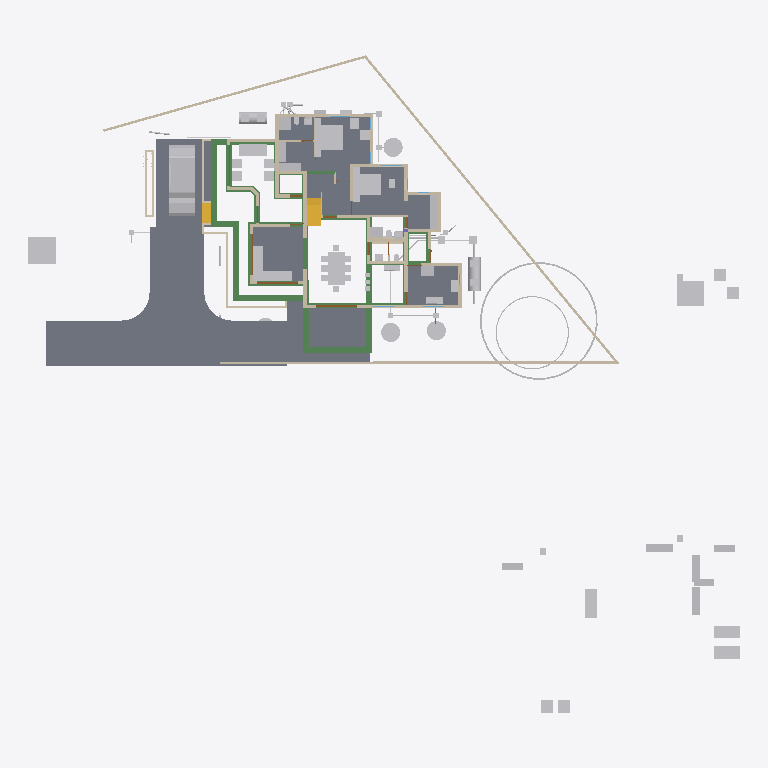
Plan cut of the same IFC building model at storey 'GF' (level 0.10 m, cut at 1.50 m), seen from above with north up, elements coloured by IFC class: 77 other elements (light grey), 42 walls (beige), 35 beams (green), 10 slabs (grey), 4 doors (brown), 2 stair flights (yellow). Cut surfaces are drawn darker.
Extent 52.1 m × 48.1 m × 11.0 m (x, y, z). Storeys (8): Footing at -0.72 m; 00 at 0.00 m; AC at 0.00 m; GF-P at 0.00 m; GF at 0.10 m; GF Lintel at 2.55 m; FF at 3.60 m; SF at 6.45 m. Elements (816): 215 IfcWall, 166 IfcBeam, 126 IfcColumn, 75 IfcPipeSegment, 50 IfcFurniture, 24 IfcSlab, 23 IfcDoor, 23 IfcRailing, 23 IfcWindow, 16 IfcSanitaryTerminal, 15 IfcDistributionChamberElement, 11 IfcRoof.

HEADER;
FILE_DESCRIPTION(('ViewDefinition[DesignTransferView]'),'2;1');
FILE_NAME('AnilIFC.ifc','2025-06-10T13:16:17+05:30',(''),(''),'IfcOpenShell 0.8.2','Bonsai 0.8.2','');
FILE_SCHEMA(('IFC4X3'));
ENDSEC;
DATA;
#1=IFCPROJECT('0$WNUybvfAYORhaB4XNFsz',$,'My Project',$,$,$,$,(#14,#26),#9);
#30=IFCSITE('3M0IN1zgbAER3qQbvbHEyN',$,'My Site',$,$,#21593,$,$,$,$,$,$,$,$);
#2446=IFCSITE('1Q_c7uVcTCngKTLSlSECoW',$,'Site',$,$,#21603,#2459,$,$,$,$,$,$,$);
#36=IFCBUILDING('1$IA7hdqP7iPKszbJPMQXv',$,'My Building',$,$,#21598,$,$,$,$,$,$);
#42=IFCBUILDINGSTOREY('2kIwN_l2HEff17hxWulS$t',$,'00',$,$,#21448,$,$,$,$);
#96=IFCBUILDINGSTOREY('1ytHU9NMr9xuhR6nOuParS',$,'GF',$,$,#213466,$,$,$,$);
#113=IFCBUILDINGSTOREY('02Wk4pOKz6S8OjqfsSxw3f',$,'FF',$,$,#212981,$,$,$,$);
#12120=IFCBUILDINGSTOREY('30jjxh13H5ZfRPWBSBUv3P',$,'GF Lintel',$,$,#205699,$,$,$,$);
#63201=IFCBUILDINGSTOREY('29$z2S3$n8RvRPKj7iW$sZ',$,'SF',$,$,#63429,$,$,$,$);
#108970=IFCBUILDINGSTOREY('3iWuMSe1v7khUzkZ98yZ0Z',$,'Footing',$,$,#108991,$,$,$,$);
#254164=IFCBUILDINGSTOREY('0hSkQ7R7j6iwbn$mabHG_z',$,'AC',$,$,#254180,$,$,$,$);
#254475=IFCBUILDINGSTOREY('17e8_SOoX1N969VhM7p27j',$,'GF-P',$,$,#254491,$,$,$,$);
#102656=IFCSLAB('0PC2wOFKfA58MASSpvqWe1',$,'Slab',$,$,#214566,#102677,$,$);
#15926=IFCSLAB('0jKIsjEsnD1OzlWHdbrHaP',$,'Slab',$,$,#214471,#15940,$,$);
#144964=IFCSLAB('26vf0ogu9C3812sFdsj2Hs',$,'Slab',$,$,#217441,#144979,$,$);
#97782=IFCSLAB('2H_RNqbb95NBqUBEz4KwU3',$,'Slab',$,$,#214531,#97803,$,$);
#155018=IFCSLAB('10n62fAh17LfjHSjB4D384',$,'Slab',$,$,#217446,#155029,$,$);
#221614=IFCSLAB('3u4F3L3af6dgMderThQ_$K',$,'Slab',$,$,#222336,#221625,$,$);
#9759=IFCVEHICLE('1oADfEVWn0tPCUY0EM8eBG',$,'Vehicle',$,$,#44509,#9791,$,$);
#200045=IFCSLAB('22JovtuMj0thdM9sQLc68P',$,'Slab',$,$,#217456,#200056,$,$);
#207028=IFCSLAB('1vHk_ADTL0nR6_Ud9YvFeb',$,'Slab',$,$,#217431,#207039,$,$);
#15105=IFCWALL('2$tbsWQJT3PftHdFdSZRzF',$,'Wall',$,$,#70658,#15116,$,$);
#14987=IFCWALL('3QvJTaeo13jR4q00Btfvpq',$,'Wall',$,$,#70690,#14998,$,$);
#18400=IFCFURNITURE('1R50XvKDL8EfbTnGY_njcY',$,'Furniture',$,$,#213566,#18399,$,$);
#245824=IFCEARTHWORKSCUT('3BB3EOeNDBbh3wKPIfxmm_',$,'test',$,$,#245839,#245834,$,.BASE_EXCAVATION.);
#18777=IFCFURNITURE('1aP3zeWsL0ZQXEuRipuWXs',$,'Furniture',$,$,#213651,#18776,$,$);
#18901=IFCFURNITURE('24hcVyXrH4tf35GE4proyw',$,'Furniture',$,$,#213496,#18900,$,$);
#14884=IFCWALL('0MuvIxI8bFFxmzWw1hEsL7',$,'Wall',$,$,#70633,#14890,$,$);
#25612=IFCFURNITURE('2akChVyKvEohXfhOaKw10T',$,'Furniture',$,$,#213536,#25644,$,$);
#76381=IFCGEOGRAPHICELEMENT('2pfiLi3vv79x_8U6RE3CYp',$,'GeographicElement',$,$,#76413,#76449,$,$);
#25270=IFCFURNITURE('1LH09B9mjBF9cFS_bJydOX',$,'Furniture',$,$,#214486,#25301,$,$);
#227103=IFCSLAB('0NbiMhbl5Aeupc5Fq7gpT3',$,'Slab',$,$,#227654,#227114,$,$);
#222691=IFCBEAM('26WoSBV6T7mwmntGCIeDEB',$,'Beam',$,$,#225223,#222702,$,$);
#299=IFCWALL('3YOHcsAdT3PO$57Bo2wlO0',$,'Wall',$,$,#214781,#310,$,$);
#10353=IFCSTAIRFLIGHT('2Zm0rZgTbDdgxMEp5bq$9_',$,'StairFlight',$,$,#219994,#10385,$,12,11,0.183333337306976,0.150000005960464,.STRAIGHT.);
#224352=IFCBEAM('23FH9RV_1E2v_be4La2L6h',$,'Beam',$,$,#224522,#224363,$,$);
#224181=IFCBEAM('1lOzUHGlPFNPq2APRJQhx3',$,'Beam',$,$,#224599,#224192,$,$);
#224306=IFCBEAM('2qh6QHiQvE0f1IxK_gahKm',$,'Beam',$,$,#224554,#224317,$,$);
#17678=IFCFURNITURE('2bin7WsULDjPeLfYKRFVAv',$,'Furniture',$,$,#213631,#17677,$,$);
#17233=IFCFURNITURE('0T3ErBLYfCbANjLJsek21j',$,'Furniture.012',$,$,#213621,#17232,$,$);
#17628=IFCFURNITURE('17qZxJfnjAUwxgeyWuttn3',$,'Furniture',$,$,#213501,#17627,$,$);
#204314=IFCTANK('0xrqd_jgXCwP7slnJ3Jh45',$,'Tank',$,$,#257451,#204328,$,$);
#516=IFCWALL('0kHakQ$Fb8lPUKd_GxCfr6',$,'Wall',$,$,#218724,#527,$,$);
#18864=IFCFURNITURE('3pKgwG2ITCbQ1PcX8XbhFK',$,'Furniture',$,$,#213626,#18863,$,$);
#604=IFCWALL('0vQHFjq6DDjRfeuf4$xxQH',$,'Wall',$,$,#214786,#615,$,$);
#255038=IFCWASTETERMINAL('3rfLcqKxX4Kf8swMGSeBcG',$,'WasteTerminal',$,$,#255070,#255049,$,$);
#255010=IFCWASTETERMINAL('04n5z4SPz4qQLjx2oBzJTv',$,'WasteTerminal',$,$,#255037,#255021,$,$);
#255278=IFCWASTETERMINAL('286XWqxB1CQORdGIeRnK4U',$,'WasteTerminal',$,$,#255413,#255289,$,$);
#25314=IFCFURNITURE('0Rgq7HzdzEhvU_dNff47Wu',$,'Furniture',$,$,#213531,#25343,$,$);
#188=IFCWALL('1PzxetMNn7avsyHCxKbrs1',$,'Wall',$,$,#214756,#199,$,$);
#224441=IFCBEAM('3aq03j5wD3e9jvUmC0BPzl',$,'Beam',$,$,#224476,#224452,$,$);
#224378=IFCBEAM('0Pziw04D1CpgNTMXWLRe3H',$,'Beam',$,$,#224427,#224389,$,$);
#149790=IFCBEAM('1a$n3x3YjFg97HuR3xHsyR',$,'Beam',$,$,#152152,#149801,$,$);
#423=IFCWALL('1yZ5GwNe15fArSzrc3cNGE',$,'Wall',$,$,#214811,#434,$,$);
#74869=IFCGEOGRAPHICELEMENT('3qyTpdBrLCaxCPBVEhKmZp',$,'GeographicElement',$,$,#76320,#74901,$,$);
#153032=IFCBEAM('0Lg9H3X11CLvuYUlttgRuM',$,'Beam',$,$,#153747,#153043,$,$);
#16799=IFCFURNITURE('055N_$xmX9ZQbc0CYFtvE3',$,'Furniture',$,$,#213571,#16798,$,$);
#222626=IFCBEAM('0rFvcNLZ9CSuFVM_t9qACn',$,'Beam',$,$,#222627,#222637,$,$);
#17096=IFCFURNITURE('0yYwZAg3jFQvkxBxQ0MGp1',$,'Furniture',$,$,#213576,#17095,$,$);
#18669=IFCFURNITURE('0_rDbuDo58VxsMmqMXWGXl',$,'Furniture',$,$,#213581,#18668,$,$);
#204209=IFCTANK('3q6lEx8ZHBQhgG6s0DuiFc',$,'Tank',$,$,#257456,#204221,$,$);
#151408=IFCBEAM('11UmVD6Hv2zOoPXsLeu2$6',$,'Beam',$,$,#218179,#151419,$,$);
#25122=IFCFURNITURE('0eMwo17SHA2AtkijqvowIK',$,'Furniture',$,$,#213641,#25153,$,$);
#6545=IFCSTAIRFLIGHT('3mjK21MVj5Wxp88atmNL9l',$,'StairFlight',$,$,#60989,#6544,$,2,1,0.150000005960464,0.25,.STRAIGHT.);
#154500=IFCBEAM('080XFfqrn6FfLsy8Inj5Im',$,'Beam',$,$,#154551,#154511,$,$);
#19988=IFCWALL('1w6VKMxRj2hObZ_QLhIAvk',$,'Wall',$,$,#214776,#19999,$,$);
#17513=IFCFURNITURE('0VTCb1Evn558OH68N69Eaz',$,'Furniture',$,$,#213606,#17512,$,$);
#17365=IFCFURNITURE('0Tjm9jror8bPxG689sHAj8',$,'Furniture',$,$,#213601,#17364,$,$);
#23313=IFCSANITARYTERMINAL('2AQwLasl50KvvqUmlCa0I7',$,'SanitaryTerminal',$,$,#214841,#23345,$,$);
#150465=IFCBEAM('3oiz4vW992SAq93f3Yx8gc',$,'Beam',$,$,#218332,#150476,$,$);
#57461=IFCWALL('22p$gjPlf4_fmH50hLiwEg',$,'Wall',$,$,#165724,#57472,$,$);
#17045=IFCFURNITURE('3keQdM9i5FJ9JBwmsM_Qg3',$,'Furniture',$,$,#213586,#17044,$,$);
#17328=IFCFURNITURE('3InpbPAMj2MBzrSOMYlvHV',$,'Furniture',$,$,#213591,#17327,$,$);
#17439=IFCFURNITURE('076SYXiXP7jhnOyre$gCoP',$,'Furniture',$,$,#213486,#17438,$,$);
#18827=IFCFURNITURE('0zixzxSUv7NBPjkhBn6BwL',$,'Furniture',$,$,#213491,#18826,$,$);
#220591=IFCWALL('3GMSJZXA14vBkb5sJHOMvl',$,'Wall',$,$,#220722,#220628,$,$);
#130=IFCWALL('04CHTr6Lj4wPvBnmyPYJ6Z',$,'Wall',$,$,#214751,#138,$,$);
#1217=IFCWALL('2Q5YCkzor9Ngjftvgr0hJV',$,'Wall',$,$,#214881,#1228,$,$);
#25161=IFCFURNITURE('3ia0j471fEl9_3EcPDtlMf',$,'Furniture',$,$,#213526,#29497,$,$);
#25356=IFCSANITARYTERMINAL('0DGlzq0Xv7KwIjCvA14zlk',$,'SanitaryTerminal',$,$,#214921,#25369,$,$);
#85080=IFCELECTRICAPPLIANCE('3r3ymMflv8O8jCD$O86PPW',$,'ElectricAppliance',$,$,#214506,#85111,$,$);
#38948=IFCWALL('0ipxxeBA962ABePks$Jpav',$,'Wall',$,$,#166017,#38979,$,$);
#73000=IFCWALL('3z7g50jMX4Rh8$1_kKCMxL',$,'Wall',$,$,#165780,#73011,$,$);
#59003=IFCWALL('0QbKQ4QwXCE91xtueIIBH_',$,'Wall',$,$,#165935,#59014,$,$);
#154183=IFCBEAM('0Yihe8znn258ntGVME035D',$,'Beam',$,$,#218258,#154194,$,$);
#18714=IFCFURNITURE('0sWiAZchD9CQr_lkdFZUTW',$,'Furniture',$,$,#213596,#18713,$,$);
#454=IFCWALL('1cEUYXkQ18g8A2AkmtiTwk',$,'Wall',$,$,#214886,#465,$,$);
#144998=IFCSLAB('32xDgTD3b17PKhJCvtkc6X',$,'Slab',$,$,#227649,#145009,$,$);
#86224=IFCSANITARYTERMINAL('2biCU27_zEgBtPNwtE6wvd',$,'SanitaryTerminal',$,$,#214966,#86256,$,$);
#224207=IFCBEAM('3HlITzGVjEufUK_QGi9Zvr',$,'Beam',$,$,#224618,#224218,$,$);
#57537=IFCWALL('0RVWYaWSX1oeXNJZV9D28p',$,'Wall',$,$,#165897,#57548,$,$);
#699=IFCWALL('1YEXD_311BPxR14yKIlEMz',$,'Wall',$,$,#214771,#710,$,$);
#842=IFCWALL('3BP$Kj7eL8rfLzufr5wfXy',$,'Wall',$,$,#214816,#853,$,$);
#392=IFCWALL('3Qya9ZYJP97B1xsfIiUBer',$,'Wall',$,$,#214821,#403,$,$);
#150004=IFCBEAM('0Wq3PonavD4woKKxMkERIJ',$,'Beam',$,$,#218240,#150015,$,$);
#153666=IFCBEAM('0MIPwZEUXATv$BBWagWbD4',$,'Beam',$,$,#153932,#153677,$,$);
#1440=IFCWALL('3GLM2Z4Pf1HOc7RaVPeooN',$,'Wall',$,$,#214861,#1451,$,$);
#154273=IFCBEAM('1XRnEmK9H0BQ9w5Vz4gh4C',$,'Beam',$,$,#154322,#154284,$,$);
#142134=IFCBEAM('14qZT0W4L2H8jVZf6E8d6q',$,'Beam',$,$,#218480,#142145,$,$);
#1892=IFCWALL('2btlAvQzb6KvChKkPyT1tL',$,'Wall',$,$,#221475,#1903,$,$);
#82229=IFCWALL('1dZywMfXH8hBJcwgdnriym',$,'Wall',$,$,#226080,#82266,$,$);
#22162=IFCFURNITURE('1HAj9Qqb15fxKqqLnUY5tx',$,'Furniture',$,$,#213511,#22194,$,$);
#22355=IFCFURNITURE('1ER_YDI7H04eJegewwbPZx',$,'Furniture',$,$,#213521,#22368,$,$);
#22388=IFCFURNITURE('31n1J_$I57pu5jDAm8k1r8',$,'Furniture',$,$,#213656,#22401,$,$);
#4273=IFCWALL('1oh7zEnUH4yxmpd05lCSWC',$,'Wall',$,$,#214851,#4284,$,$);
#22421=IFCFURNITURE('2zy8cDFfn09g6xCglxdYzf',$,'Furniture',$,$,#213661,#22434,$,$);
#238580=IFCSANITARYTERMINAL('1Z8TkyZjD51erRHz0hnI0S',$,'SanitaryTerminal',$,$,#238620,#238593,$,$);
#1756=IFCWALL('1k48VKPdv0Vg_oNqsf$EZh',$,'Wall',$,$,#214766,#1767,$,$);
#149583=IFCBEAM('0jjyRdsLz72vam6tv77R1y',$,'Beam',$,$,#154784,#149594,$,$);
#22214=IFCFURNITURE('0KTzOcFqX39OX7TZqBe6XZ',$,'Furniture',$,$,#213516,#22227,$,$);
#22327=IFCFURNITURE('2JUXPztkjFqBln5k4xn9m1',$,'Furniture',$,$,#213506,#22340,$,$);
#86279=IFCELECTRICAPPLIANCE('1lTy1pOgr4efy1fl4xNZg$',$,'ElectricAppliance',$,$,#214911,#86311,$,$);
#12800=IFCDOOR('39JD$kR8X0NPRTeSE4w5EH',$,'Door',$,$,#155270,#34459,$,$,$,$,$,$);
#12250=IFCDOOR('2BRBKprhj7ox11yrDLu5ws',$,'Door',$,$,#112401,#36046,$,$,$,$,$,$);
#1657=IFCWALL('1k5DFfksL0DBm8B9dpCj$F',$,'Wall',$,$,#214761,#1668,$,$);
#29358=IFCWALL('3U3_2IE6LES8tAXzbZT3By',$,'Wall',$,$,#214856,#29370,$,$);
#153761=IFCBEAM('0JE0A_M8D9_egBrIEG$q7Y',$,'Beam',$,$,#153823,#153772,$,$);
#203639=IFCBEAM('27gWilPZbAdwC6C_lbC_HJ',$,'Beam',$,$,#204937,#203650,$,$);
#48854=IFCBEAM('3U47t32W1D9x3RIjIi17rc',$,'Beam',$,$,#213691,#48865,$,$);
#154579=IFCBEAM('1PLUaeYxr8p9h7F8BQJXhz',$,'Beam',$,$,#155138,#154590,$,$);
#25382=IFCSANITARYTERMINAL('2vD3tSgcTBU8lPnKKbK96B',$,'SanitaryTerminal',$,$,#214926,#25395,$,$);
#150234=IFCBEAM('2B8XZeXov5DwUqjkCLUQAb',$,'Beam',$,$,#218069,#150245,$,$);
#19350=IFCWALL('1vmHNPZZf35A3$ZzlI3hrB',$,'Wall',$,$,#215380,#19361,$,$);
#945=IFCWALL('3f0b5i_z5A1wo_s5RrCXKn',$,'Wall',$,$,#214746,#956,$,$);
#152267=IFCBEAM('0fm6yBtbr6jhrDshJ366vP',$,'Beam',$,$,#202857,#152278,$,$);
#246447=IFCDISTRIBUTIONCHAMBERELEMENT('20xH3CzrT2FQRYxMcWb88O',$,'DistributionChamberElement',$,$,#254857,#246460,$,$);
#252998=IFCDISTRIBUTIONCHAMBERELEMENT('2tOGDYxxD48BmFsFs$LazS',$,'DistributionChamberElement',$,$,#254837,#253011,$,$);
#253017=IFCDISTRIBUTIONCHAMBERELEMENT('2KyTTcF2L0SujAOfThmzuo',$,'DistributionChamberElement',$,$,#254702,#253030,$,$);
#23233=IFCSANITARYTERMINAL('0AyAwyofT05v1O_NxO0jH2',$,'SanitaryTerminal',$,$,#214836,#23265,$,$);
#224238=IFCBEAM('0RkNPsyYb1TBDATBUb_Qxu',$,'Beam',$,$,#225146,#224249,$,$);
#138833=IFCWALL('28JS9ZVTrCrhN46P$xeur9',$,'Wall',$,$,#203845,#138844,$,$);
#65015=IFCBEAM('1H_xJU4fn99g6PolxbP1In',$,'Beam',$,$,#214196,#65026,$,$);
#154992=IFCBEAM('14zvi$Bpb4xwFJ3Mb45n0x',$,'Beam',$,$,#155143,#155003,$,$);
#25460=IFCSANITARYTERMINAL('0u$EF64DX2vwQITCsVFWKX',$,'SanitaryTerminal',$,$,#214956,#25473,$,$);
#227805=IFCDISTRIBUTIONCHAMBERELEMENT('3LLfssRtjDLvZhewAniMZP',$,'DistributionChamberElement',$,$,#254777,#246498,$,$);
#248693=IFCDISTRIBUTIONCHAMBERELEMENT('1$jVvaEZ9EAAI$Eo1I7z1v',$,'DistributionChamberElement',$,$,#254517,#248706,$,$);
#248712=IFCDISTRIBUTIONCHAMBERELEMENT('3YPEoztXbA9geg6S_$dB01',$,'DistributionChamberElement',$,$,#254567,#248725,$,$);
#98460=IFCFURNITURE('2o32gnRgj7JOnZ46_g1ygp',$,'Furniture',$,$,#214541,#98492,$,$);
#1172=IFCWALL('2GwPRnCnz058ACz_ZbcJ05',$,'Wall',$,$,#214801,#1183,$,$);
#113194=IFCWALL('1WVu$Hs8fEuOKpLmv8LTuy',$,'Wall',$,$,#214896,#113205,$,$);
#268=IFCWALL('2RgLl6fRz15frDI_PC4t9e',$,'Wall',$,$,#214846,#279,$,$);
#53022=IFCBEAM('0lKseJo1n4YASRH6Y4ypCb',$,'Beam',$,$,#213706,#53033,$,$);
#25207=IFCFURNITURE('2uCA7urEX5jwtO78eo2CJ0',$,'Furniture',$,$,#214476,#25220,$,$);
#25249=IFCFURNITURE('1SXHrIKEbF3Avs1_u_np1P',$,'Furniture',$,$,#214481,#25262,$,$);
#203391=IFCBEAM('2U3cZlwZDD7fjBU6g6wJMw',$,'Beam',$,$,#203474,#203402,$,$);
#57210=IFCWALL('3YfBuLdxrF$B0Hmh7k8yp1',$,'Wall',$,$,#165760,#57216,$,$);
#225456=IFCUNITARYEQUIPMENT('2mz4WY6e9A9uGVHFg7b5gC',$,'UnitaryEquipment',$,$,#254186,#225469,$,$);
#225826=IFCUNITARYEQUIPMENT('3Yv$sbS$b2rO2b0ifjv81B',$,'UnitaryEquipment',$,$,#254216,#225834,$,$);
#200453=IFCPIPESEGMENT('15qYvDSeXB4g_1US8UkKtX',$,'PipeSegment',$,$,#254902,#200487,$,.FLEXIBLESEGMENT.);
#150491=IFCBEAM('2osefDFyT39RvPBFJKNEEC',$,'Beam',$,$,#218314,#150502,$,$);
#1275=IFCWALL('1Cqmx66HL5neqXAJZajN7t',$,'Wall',$,$,#255680,#1286,$,$);
#144717=IFCBEAM('2gxyEwCn948wb20WSxeeuS',$,'Beam',$,$,#144754,#144729,$,$);
#252367=IFCPIPESEGMENT('0njwPSPkTE69uuxWTTWEwq',$,'PipeSegment',$,$,#254797,#252401,$,.FLEXIBLESEGMENT.);
#17157=IFCFURNITURE('3SbcOvQD51GhDFdMrfJy7o',$,'Furniture',$,$,#213481,#17156,$,$);
#17715=IFCFURNITURE('1K5CC3v$51_RkeRHCfWF1K',$,'Furniture',$,$,#213611,#17714,$,$);
#18521=IFCFURNITURE('30UJjqf1X57hbrPqq67ADj',$,'Furniture',$,$,#213616,#18520,$,$);
#18632=IFCFURNITURE('2XUZmvobvC1gsAzioRJWb7',$,'Furniture',$,$,#213646,#18631,$,$);
#98113=IFCFURNITURE('10jljVhcr49Q09$4qRzO8T',$,'Furniture',$,$,#214536,#98129,$,$);
#34346=IFCDOOR('0OUxOPs7zFRAy3HKSliQuy',$,'Door',$,$,#112533,#34378,$,$,$,$,$,$);
#46961=IFCDOOR('05FZZvsyf959qcUkPSLQsf',$,'Door',$,$,#110698,#46992,$,$,$,$,$,$);
#153977=IFCBEAM('0TWa$AyqT83PWOB1D1JXxe',$,'Beam',$,$,#203610,#153988,$,$);
#234953=IFCPIPESEGMENT('0joFklGhXC_OleRCxvcys9',$,'PipeSegment',$,$,#257501,#234987,$,$);
#252257=IFCPIPESEGMENT('1RqUWIGuv25gO4msIGhaL6',$,'PipeSegment',$,$,#254597,#252291,$,.FLEXIBLESEGMENT.);
#252718=IFCPIPESEGMENT('0IArMQPIb2xQsN8DzSaOgT',$,'PipeSegment',$,$,#254722,#252752,$,.FLEXIBLESEGMENT.);
#36450=IFCWALL('1bzvSivc55Gu6ANT5eBo$k',$,'Wall',$,$,#215044,#36462,$,$);
#25408=IFCSANITARYTERMINAL('0qCZoCmrD1B9CO5Kg0plPw',$,'SanitaryTerminal',$,$,#235690,#25421,$,$);
#203739=IFCBEAM('3j2TBnNUr6rw22fCpcS01U',$,'Beam',$,$,#204781,#203750,$,$);
#23273=IFCSANITARYTERMINAL('20JUjhvWbBRRjSV1SLXVka',$,'SanitaryTerminal',$,$,#227282,#23305,$,$);
#900=IFCWALL('1fOjCHp7n9IvAaRIenRr6l',$,'Wall',$,$,#214741,#911,$,$);
#221075=IFCPIPESEGMENT('24B4Qe5bfEpegGSk0e0W3i',$,'PipeSegment',$,$,#257491,#221109,$,$);
#201105=IFCWALL('3akkZCONn2Ve5yF4U7_f5I',$,'Wall',$,$,#214946,#201116,$,$);
#252654=IFCDISTRIBUTIONCHAMBERELEMENT('2wv1veaBDAI8GKtWvqKJMS',$,'DistributionChamberElement',$,$,#255393,#252667,$,$);
#2056=IFCWALL('3m9H6N70nCXvzVOEeycG90',$,'Wall',$,$,#226062,#2067,$,$);
#154961=IFCBEAM('1M$X2N29PFLQx24Rv60e7t',$,'Beam',$,$,#217506,#154972,$,$);
#252317=IFCPIPESEGMENT('0wZGitFcb7G9ydY_HcO7fB',$,'PipeSegment',$,$,#254712,#252351,$,.FLEXIBLESEGMENT.);
#25434=IFCSANITARYTERMINAL('2JE6HIrKjAm9pFdRxgG_wV',$,'SanitaryTerminal',$,$,#214961,#25447,$,$);
#2101=IFCWALL('31H7rpK8j5AxAH6BkyaHYJ',$,'Wall',$,$,#214831,#2112,$,$);
#254966=IFCWASTETERMINAL('14d2ci1m51U9Bn9WbuCdye',$,'WasteTerminal',$,$,#255009,#254978,$,$);
#573=IFCWALL('2Qu9Lk0Sn4FwvPmybXWNcw',$,'Wall',$,$,#214891,#584,$,$);
#227958=IFCDISTRIBUTIONCHAMBERELEMENT('1894xrp1T3cwDgnU_JZNjD',$,'DistributionChamberElement',$,$,#254817,#227971,$,$);
#237961=IFCPIPESEGMENT('08C_or6AD7qhc8tvpi1tf8',$,'PipeSegment',$,$,#254497,#237995,$,$);
#252809=IFCDISTRIBUTIONCHAMBERELEMENT('3oKTrcMufDBvfbsZ0Ml_TC',$,'DistributionChamberElement',$,$,#255398,#252822,$,$);
ENDSEC;